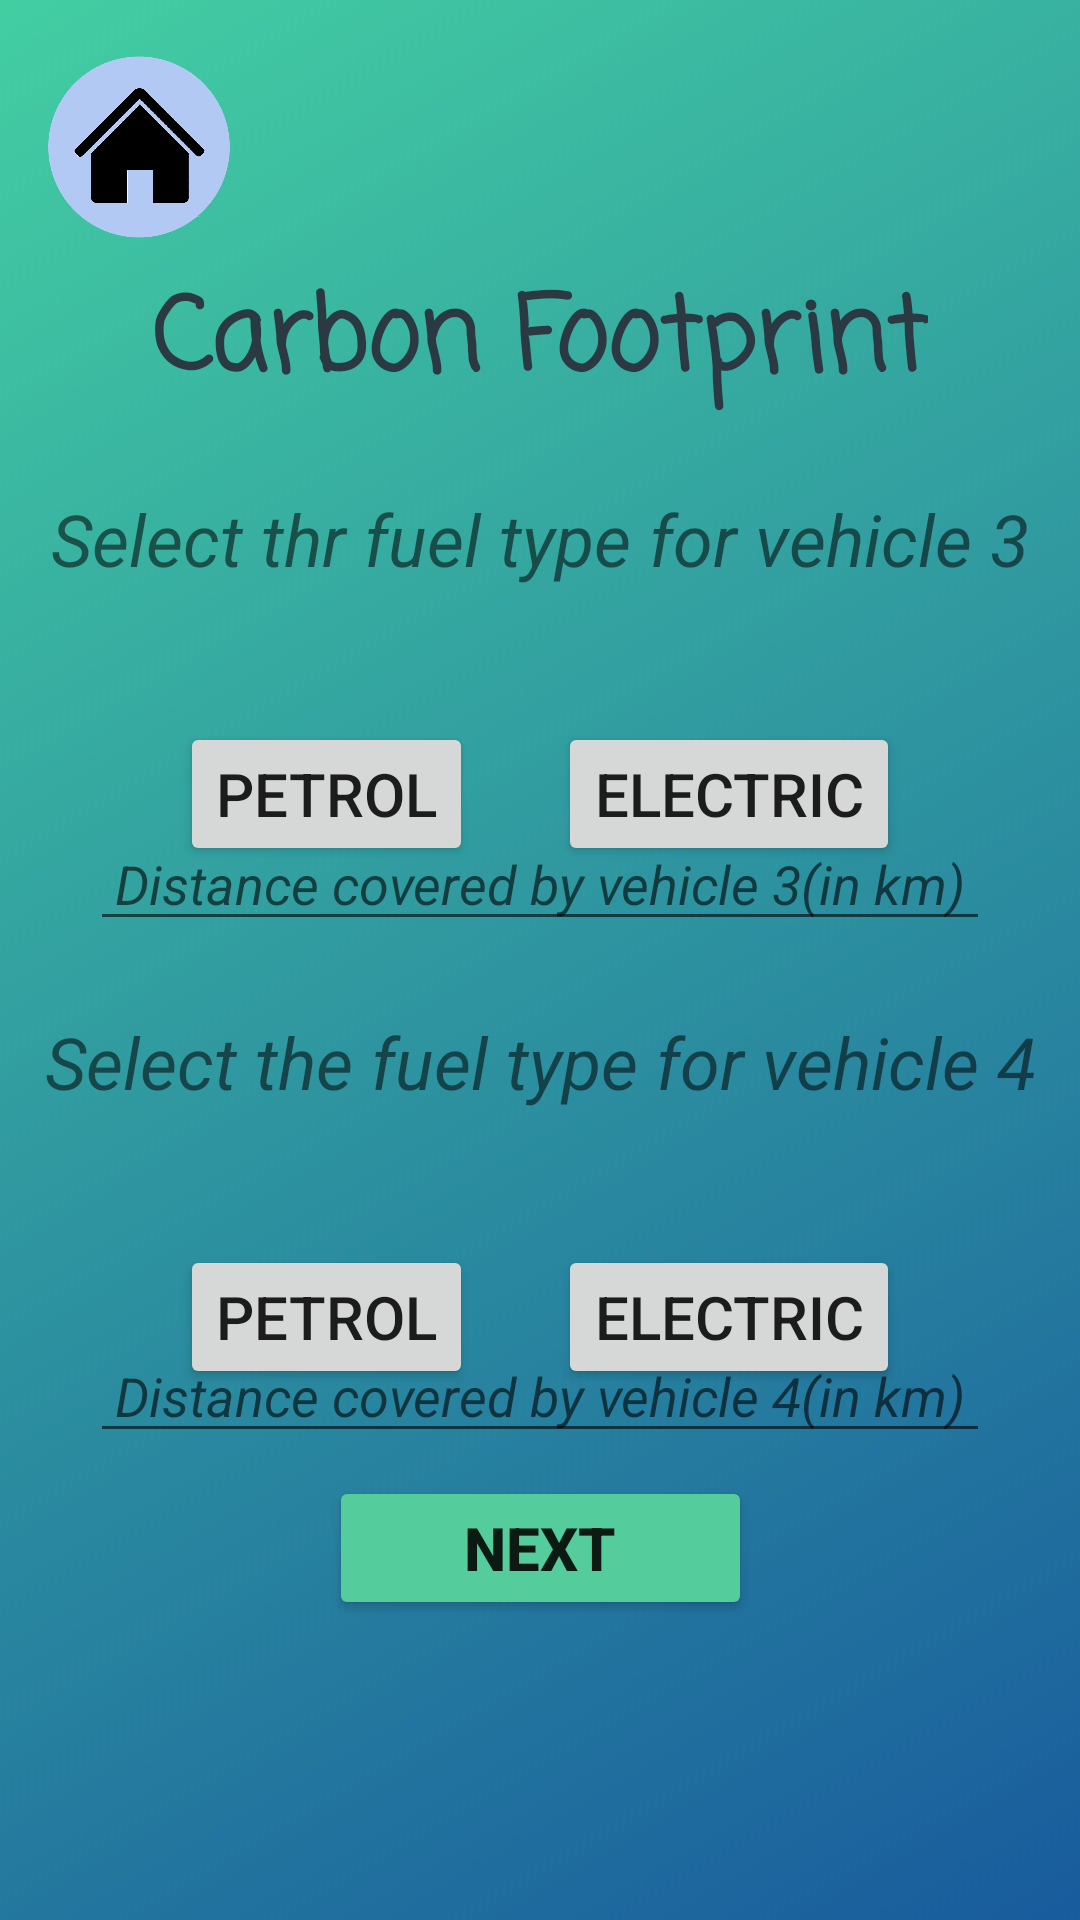

Reconstruct the res/layout file that produces this screen, plus the resources it refers to.
<!-- AndroidManifest.xml: application theme Theme.FootPrintRegulator -->
<!-- res/layout/activity_four_bike_left.xml -->
<?xml version="1.0" encoding="utf-8"?>
<androidx.constraintlayout.widget.ConstraintLayout xmlns:android="http://schemas.android.com/apk/res/android"
    xmlns:app="http://schemas.android.com/apk/res-auto"
    xmlns:tools="http://schemas.android.com/tools"
    android:layout_width="match_parent"
    android:layout_height="match_parent"
    tools:context=".FourBike_Left">

    <ImageView
        android:id="@+id/imageView24"
        android:layout_width="wrap_content"
        android:layout_height="wrap_content"
        android:scaleType="centerCrop"
        app:srcCompat="@drawable/bgfp1"
        tools:layout_editor_absoluteX="0dp"
        tools:layout_editor_absoluteY="0dp" />

    <ImageButton
        android:id="@+id/imageButton20"
        android:layout_width="93dp"
        android:layout_height="98dp"
        android:background="#00FFFFFF"
        android:scaleType="centerCrop"
        app:layout_constraintStart_toStartOf="parent"
        app:layout_constraintTop_toTopOf="parent"
        app:srcCompat="@drawable/home_button" />

    <TextView
        android:id="@+id/textView53"
        android:layout_width="wrap_content"
        android:layout_height="wrap_content"
        android:fontFamily="casual"
        android:text="Carbon Footprint"
        android:textColor="#2B3A42"
        android:textSize="34sp"
        android:textStyle="bold"
        app:layout_constraintBottom_toBottomOf="parent"
        app:layout_constraintEnd_toEndOf="parent"
        app:layout_constraintStart_toStartOf="parent"
        app:layout_constraintTop_toTopOf="@+id/imageView24"
        app:layout_constraintVertical_bias="0.15" />

    <TextView
        android:id="@+id/textView54"
        android:layout_width="wrap_content"
        android:layout_height="wrap_content"
        android:text="Select thr fuel type for vehicle 3"
        android:textSize="24sp"
        android:textStyle="italic"
        app:layout_constraintBottom_toBottomOf="@+id/imageView24"
        app:layout_constraintEnd_toEndOf="parent"
        app:layout_constraintStart_toStartOf="parent"
        app:layout_constraintTop_toBottomOf="@+id/textView53"
        app:layout_constraintVertical_bias="0.05" />

    <Button
        android:id="@+id/button86"
        android:layout_width="wrap_content"
        android:layout_height="wrap_content"
        android:layout_marginStart="60dp"
        android:layout_marginTop="45dp"
        android:text="PETROL"
        android:textSize="20sp"
        app:layout_constraintStart_toStartOf="parent"
        app:layout_constraintTop_toBottomOf="@+id/textView54" />

    <Button
        android:id="@+id/button87"
        android:layout_width="wrap_content"
        android:layout_height="wrap_content"
        android:layout_marginTop="45dp"
        android:layout_marginEnd="60dp"
        android:text="Electric"
        android:textSize="20sp"
        app:layout_constraintEnd_toEndOf="parent"
        app:layout_constraintTop_toBottomOf="@+id/textView54" />

    <EditText
        android:id="@+id/editTextNumber20"
        android:layout_width="300dp"
        android:layout_height="wrap_content"
        android:ems="10"
        android:hint="Distance covered by vehicle 3(in km)"
        android:inputType="number"
        android:textAlignment="center"
        android:textStyle="italic"
        app:layout_constraintBottom_toBottomOf="@+id/imageView24"
        app:layout_constraintEnd_toEndOf="parent"
        app:layout_constraintStart_toStartOf="parent"
        app:layout_constraintTop_toBottomOf="@+id/textView54"
        app:layout_constraintVertical_bias="0.19" />

    <TextView
        android:id="@+id/textView55"
        android:layout_width="wrap_content"
        android:layout_height="wrap_content"
        android:layout_marginTop="24dp"
        android:text="Select the fuel type for vehicle 4"
        android:textSize="24sp"
        android:textStyle="italic"
        app:layout_constraintEnd_toEndOf="parent"
        app:layout_constraintStart_toStartOf="parent"
        app:layout_constraintTop_toBottomOf="@+id/editTextNumber20" />

    <Button
        android:id="@+id/button88"
        android:layout_width="wrap_content"
        android:layout_height="wrap_content"
        android:layout_marginStart="60dp"
        android:layout_marginTop="45dp"
        android:text="PETROL"
        android:textSize="20sp"
        app:layout_constraintStart_toStartOf="parent"
        app:layout_constraintTop_toBottomOf="@+id/textView55" />

    <Button
        android:id="@+id/button89"
        android:layout_width="wrap_content"
        android:layout_height="wrap_content"
        android:layout_marginTop="45dp"
        android:layout_marginEnd="60dp"
        android:text="Electric"
        android:textSize="20sp"
        app:layout_constraintEnd_toEndOf="parent"
        app:layout_constraintTop_toBottomOf="@+id/textView55" />

    <Button
        android:id="@+id/button90"
        android:layout_width="141dp"
        android:layout_height="48dp"
        android:layout_marginBottom="100dp"
        android:backgroundTint="#55CC9C"
        android:text="Next"
        android:textSize="20sp"
        android:textStyle="bold"
        app:layout_constraintBottom_toBottomOf="parent"
        app:layout_constraintEnd_toEndOf="parent"
        app:layout_constraintStart_toStartOf="parent" />

    <EditText
        android:id="@+id/editTextNumber21"
        android:layout_width="300dp"
        android:layout_height="wrap_content"
        android:ems="10"
        android:hint="Distance covered by vehicle 4(in km)"
        android:inputType="number"
        android:textAlignment="center"
        android:textStyle="italic"
        app:layout_constraintBottom_toBottomOf="parent"
        app:layout_constraintEnd_toEndOf="parent"
        app:layout_constraintStart_toStartOf="parent"
        app:layout_constraintTop_toBottomOf="@+id/textView55"
        app:layout_constraintVertical_bias="0.32" />
</androidx.constraintlayout.widget.ConstraintLayout>
<!-- resources referenced by this layout -->
<resources>
  <!-- drawable bgfp1: jpg bitmap (drawable, 62096 bytes) -->
  <!-- drawable home_button: png bitmap (drawable, 81022 bytes) -->
  <style name="Theme.FootPrintRegulator" parent="Theme.MaterialComponents.DayNight.DarkActionBar">
          
          <item name="colorPrimary">@color/purple_500</item>
          <item name="colorPrimaryVariant">@color/purple_700</item>
          <item name="colorOnPrimary">@color/white</item>
          
          <item name="colorSecondary">@color/teal_200</item>
          <item name="colorSecondaryVariant">@color/teal_700</item>
          <item name="colorOnSecondary">@color/black</item>
          
          <item name="android:statusBarColor" tools:targetApi="l">?attr/colorPrimaryVariant</item>
          
      </style>
  <!-- not gathered from this repository: default colours our renderer supplied (Android Studio template values) -->
  <color name="purple_500">#FF6200EE</color>
  <color name="purple_700">#FF3700B3</color>
  <color name="teal_200">#FF03DAC5</color>
  <color name="teal_700">#FF018786</color>
  <color name="black">#FF000000</color>
  <color name="white">#FFFFFFFF</color>
</resources>
